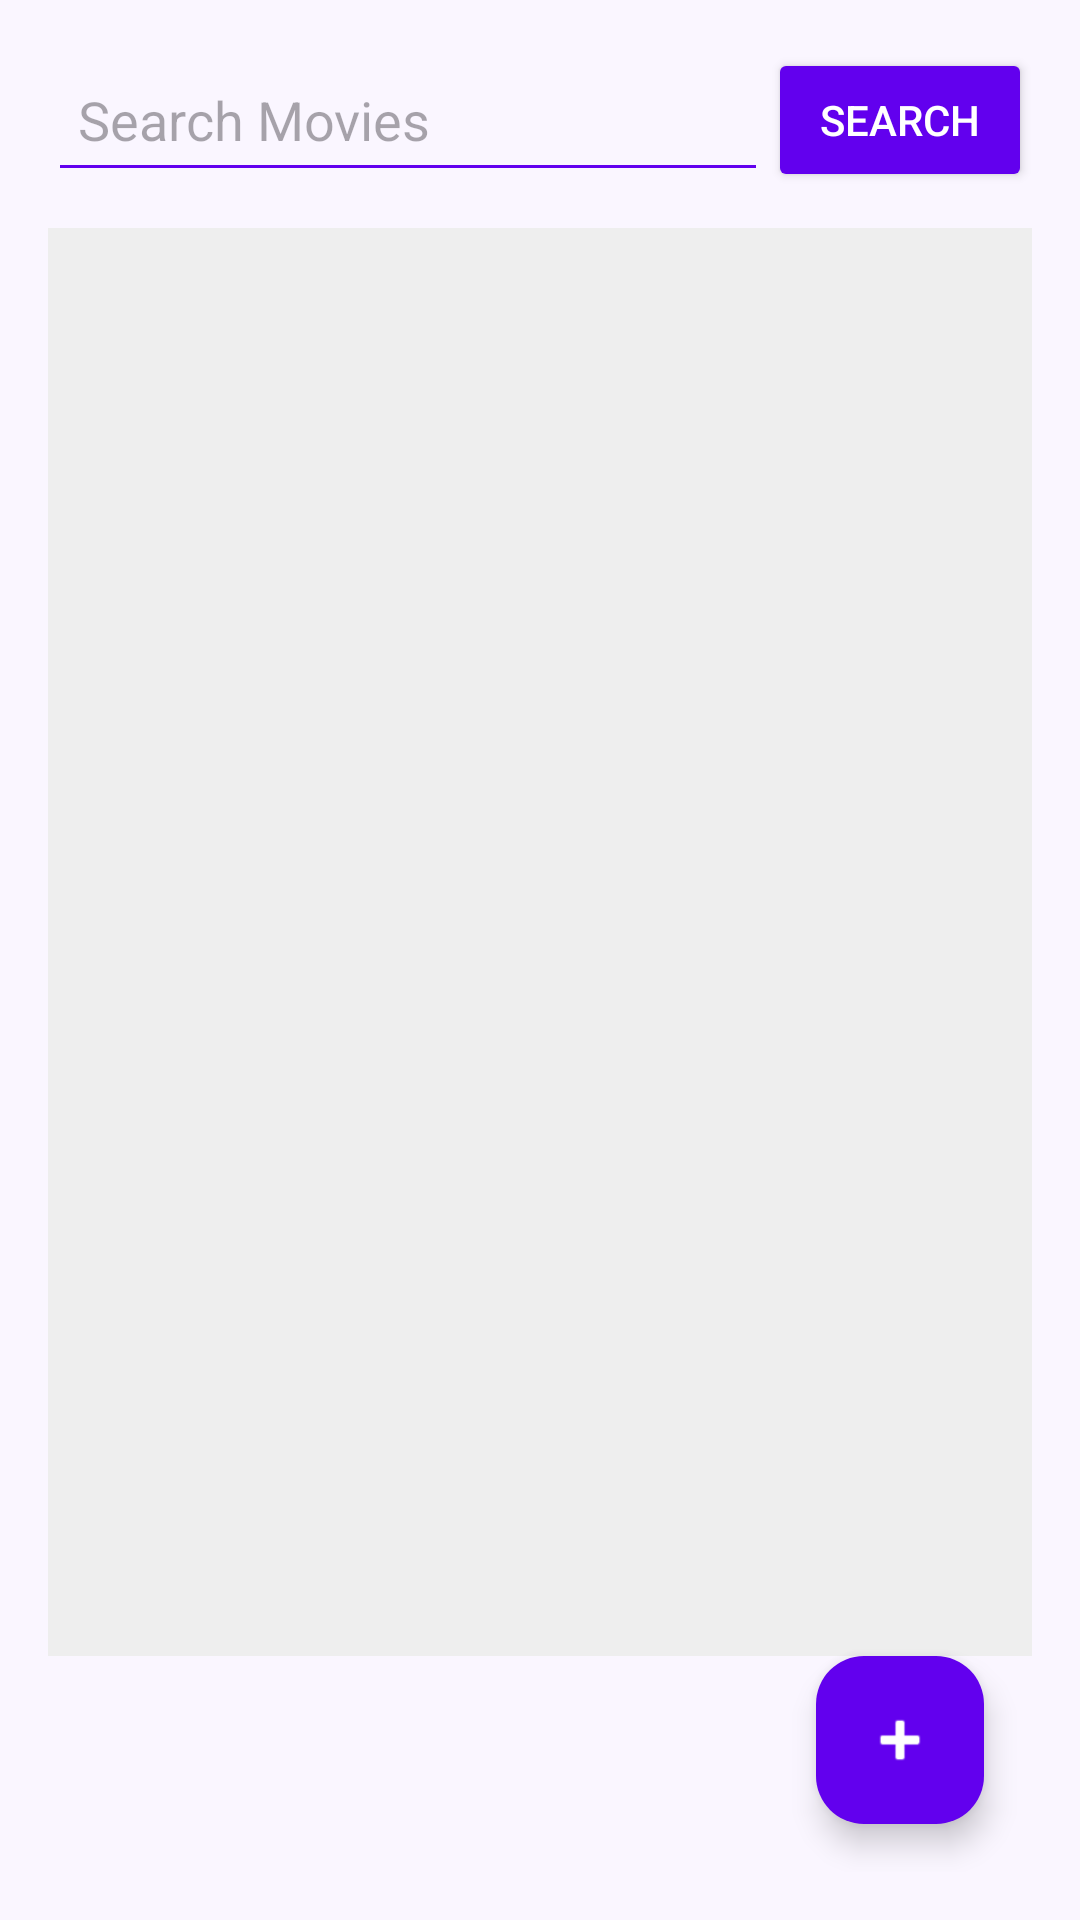

Android layout source for this screen:
<!-- AndroidManifest.xml: application theme Theme.Assignment2v2 -->
<!-- res/layout/activity_movie_list.xml -->
<?xml version="1.0" encoding="utf-8"?>
<androidx.constraintlayout.widget.ConstraintLayout
    xmlns:android="http://schemas.android.com/apk/res/android"
    xmlns:app="http://schemas.android.com/apk/res-auto"
    android:background="#FAF6FF"
    android:layout_width="match_parent"
    android:layout_height="match_parent"
    android:padding="16dp">

    <EditText
        android:id="@+id/editTextSearch"
        android:layout_width="0dp"
        android:layout_height="wrap_content"
        android:hint="Search Movies"
        android:backgroundTint="#6200EE"
        android:minHeight="48dp"
        android:padding="10dp"
        app:layout_constraintTop_toTopOf="parent"
        app:layout_constraintStart_toStartOf="parent"
        app:layout_constraintEnd_toStartOf="@+id/buttonSearch"
        app:layout_constraintBottom_toTopOf="@+id/recyclerView"
        app:layout_constraintVertical_chainStyle="packed"/>

    <Button
        android:id="@+id/buttonSearch"
        android:layout_width="wrap_content"
        android:layout_height="wrap_content"
        android:text="Search"
        android:textColor="#FFFFFF"
        android:backgroundTint="#6200EE"
        android:layout_marginStart="8dp"
        app:layout_constraintTop_toTopOf="@id/editTextSearch"
        app:layout_constraintBottom_toBottomOf="@id/editTextSearch"
        app:layout_constraintEnd_toEndOf="parent"/>

    <androidx.recyclerview.widget.RecyclerView
        android:id="@+id/recyclerView"
        android:layout_width="0dp"
        android:layout_height="0dp"
        android:background="#EEEEEE"
        android:clipToPadding="false"
        app:layout_constraintTop_toBottomOf="@id/editTextSearch"
        app:layout_constraintBottom_toTopOf="@id/fabAddMovie"
        app:layout_constraintStart_toStartOf="parent"
        app:layout_constraintEnd_toEndOf="parent"
        android:layout_marginTop="12dp"
        android:paddingBottom="16dp"/>

    <com.google.android.material.floatingactionbutton.FloatingActionButton
        android:id="@+id/fabAddMovie"
        android:layout_width="wrap_content"
        android:layout_height="wrap_content"
        android:contentDescription="Add Movie"
        android:src="@android:drawable/ic_input_add"
        app:tint="@android:color/white"
        app:backgroundTint="#6200EE"
        app:layout_constraintBottom_toBottomOf="parent"
        app:layout_constraintEnd_toEndOf="parent"
        android:layout_margin="16dp"/>

</androidx.constraintlayout.widget.ConstraintLayout>
<!-- resources referenced by this layout -->
<resources>
  <style name="Theme.Assignment2v2" parent="Base.Theme.Assignment2v2" />
  <style name="Base.Theme.Assignment2v2" parent="Theme.Material3.DayNight.NoActionBar">
          
          
      </style>
</resources>
